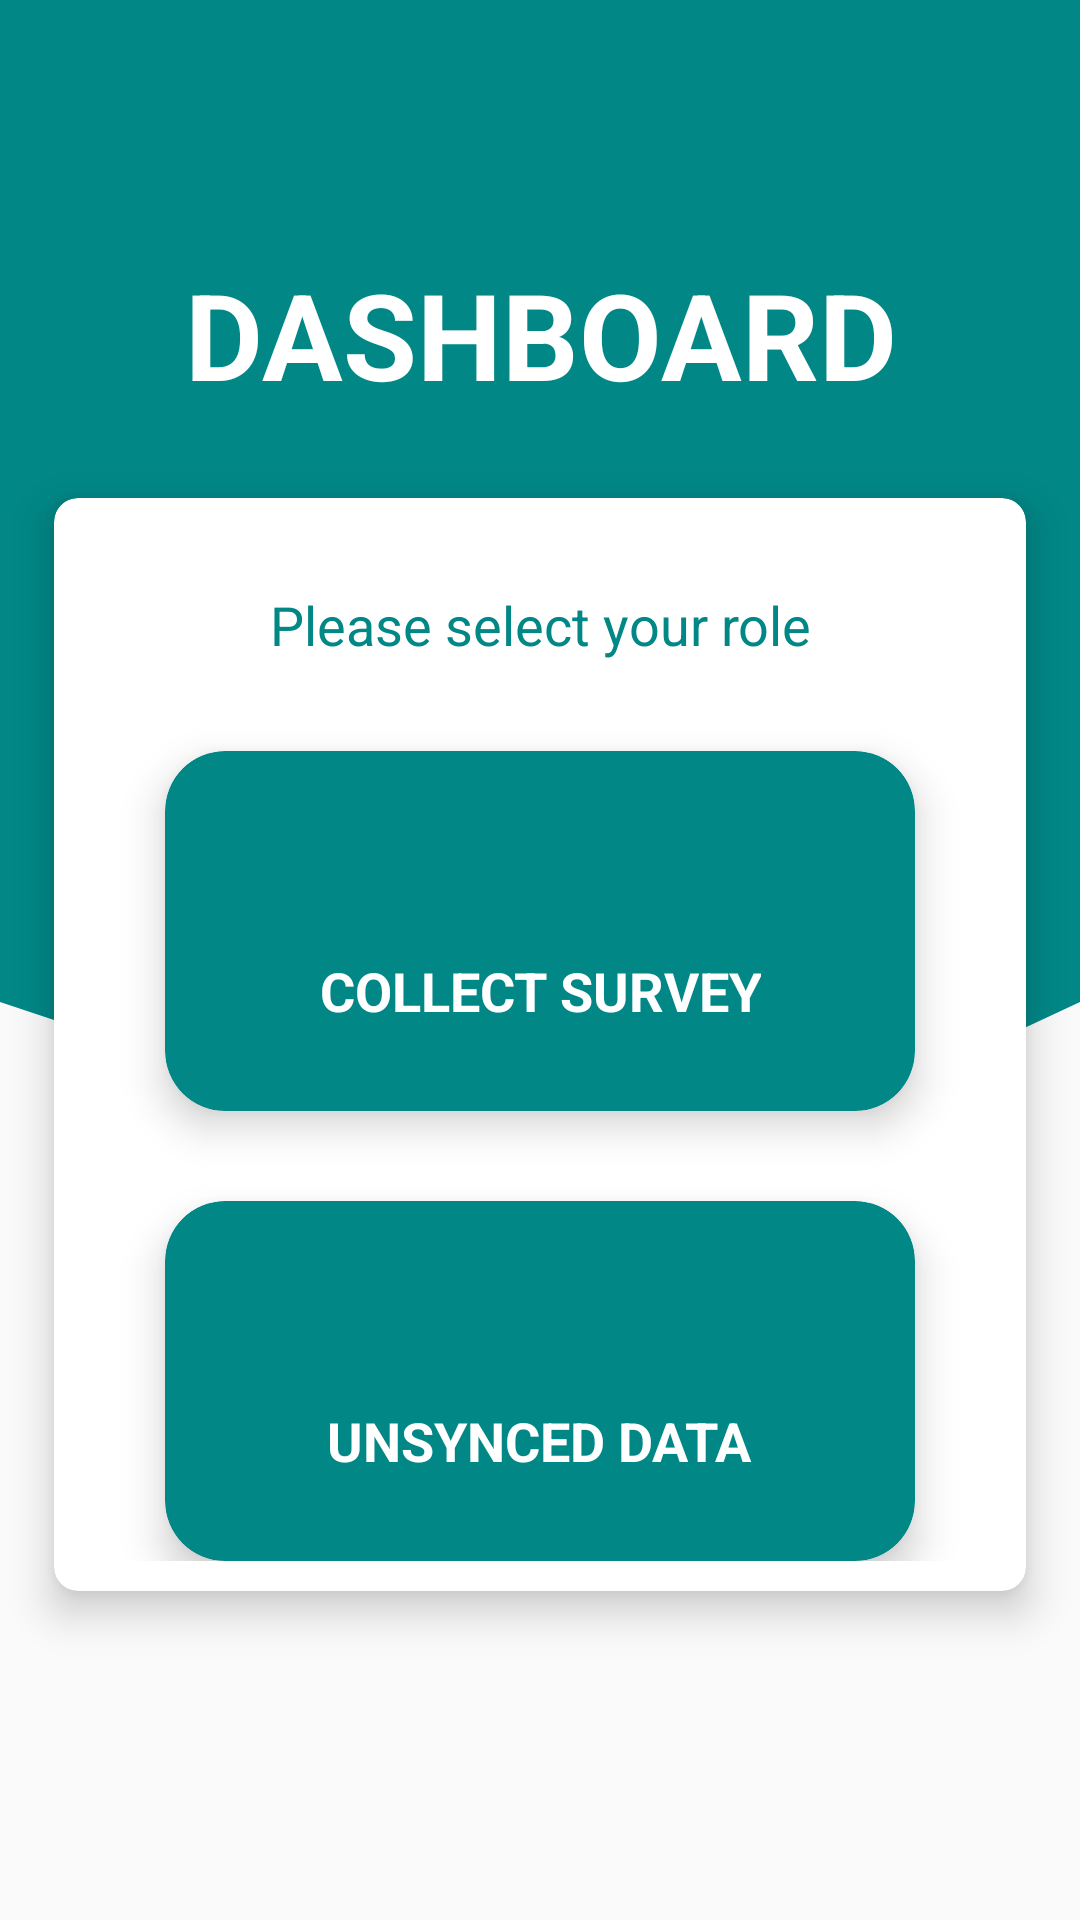

Here is an Android app screen rendered from its layout file. Give the layout XML and the strings, colors and styles it references.
<!-- AndroidManifest.xml: application theme Theme.Design.Light.NoActionBar -->
<!-- res/layout/fragment_update_health_status.xml -->
<?xml version="1.0" encoding="utf-8"?>
<androidx.constraintlayout.widget.ConstraintLayout xmlns:android="http://schemas.android.com/apk/res/android"
    xmlns:tools="http://schemas.android.com/tools"
    android:layout_width="match_parent"
    android:layout_height="match_parent"
    xmlns:app="http://schemas.android.com/apk/res-auto"
    tools:context=".UpdateHealthStatusFragment">


    <LinearLayout
        android:id="@+id/linearLayout"
        android:layout_width="match_parent"
        android:layout_height="313dp"
        android:background="@color/teal_700"
        android:gravity="center_horizontal|center_vertical"
        app:layout_constraintEnd_toEndOf="parent"
        app:layout_constraintHorizontal_bias="0.0"
        app:layout_constraintStart_toStartOf="parent"
        app:layout_constraintTop_toTopOf="parent">

        <androidx.constraintlayout.widget.ConstraintLayout
            android:layout_width="match_parent"
            android:layout_height="wrap_content"
            android:paddingBottom="20dp">

            <TextView
                android:id="@+id/textView2"
                android:layout_width="wrap_content"
                android:layout_height="wrap_content"
                android:gravity="center_horizontal"
                android:paddingBottom="20dp"
                android:layout_marginBottom="50dp"
                android:text="DASHBOARD"
                android:textStyle="bold"
                android:textAllCaps="true"
                android:textAlignment="center"
                android:textColor="@color/white"
                android:textSize="40sp"
                app:layout_constraintBottom_toBottomOf="parent"
                app:layout_constraintEnd_toEndOf="parent"
                app:layout_constraintHorizontal_bias="0.5"
                app:layout_constraintStart_toStartOf="parent"
                app:layout_constraintTop_toTopOf="parent"
                app:layout_constraintVertical_bias="0.2" />
        </androidx.constraintlayout.widget.ConstraintLayout>

    </LinearLayout>

    <androidx.constraintlayout.widget.ConstraintLayout
        android:id="@+id/constraintLayout"
        android:layout_width="0dp"
        android:layout_height="wrap_content"
        android:layout_marginTop="100dp"
        app:layout_constraintEnd_toEndOf="parent"
        app:layout_constraintStart_toStartOf="parent"
        app:layout_constraintTop_toTopOf="@+id/linearLayout">


        <ImageView
            android:id="@+id/imageView2"
            android:layout_width="0dp"
            android:layout_height="wrap_content"
            android:layout_marginTop="90dp"
            android:src="@drawable/ic_wave__4_"
            app:layout_constraintEnd_toEndOf="parent"
            app:layout_constraintStart_toStartOf="parent"
            app:layout_constraintTop_toTopOf="parent">

        </ImageView>

    </androidx.constraintlayout.widget.ConstraintLayout>

    <androidx.cardview.widget.CardView
        android:id="@+id/cardView2"
        android:layout_width="324dp"
        android:layout_height="wrap_content"
        android:foregroundGravity="center_horizontal"
        android:padding="20dp"
        android:layout_marginBottom="20dp"
        android:layout_marginTop="100dp"
        app:cardCornerRadius="8dp"
        app:cardElevation="8dp"
        app:layout_constraintBottom_toBottomOf="parent"
        app:layout_constraintEnd_toEndOf="parent"
        app:layout_constraintStart_toStartOf="parent"
        app:layout_constraintTop_toTopOf="@+id/linearLayout"
        app:layout_constraintVertical_bias="0.425">


        <LinearLayout
            android:id="@+id/linearLayout3"
            android:layout_width="304dp"
            android:layout_height="wrap_content"
            android:layout_gravity="center"
            android:background="@color/white"
            android:orientation="vertical"
            android:padding="10dp"

            >

            <TextView
                android:layout_width="match_parent"
                android:layout_height="wrap_content"
                android:layout_marginLeft="10dp"
                android:layout_marginTop="20dp"
                android:layout_marginRight="10dp"
                android:text="Please select your role"
                android:textAlignment="center"
                android:textColor="@color/teal_700"
                android:textSize="18dp"></TextView>
            <androidx.cardview.widget.CardView
                android:id="@+id/addnewdata"
                android:layout_width="250dp"
                android:layout_height="120dp"
                app:cardCornerRadius="20dp"
                app:cardElevation="8dp"
                android:layout_gravity="center_horizontal"
                android:layout_marginTop="30dp"
                android:backgroundTint="@color/teal_700">
                <ImageView
                    android:layout_width="50dp"
                    android:layout_height="50dp"
                    android:layout_gravity="center_horizontal"
                    android:src="@drawable/outline_post_add_24"
                    android:layout_marginTop="20dp"
                    app:tint="@color/white"></ImageView>

                <TextView
                    android:layout_width="wrap_content"
                    android:layout_height="wrap_content"
                    android:layout_gravity="center"
                    android:layout_marginTop="20dp"
                    android:text="COLLECT SURVEY"
                    android:textAlignment="center"
                    android:textColor="@color/white"
                    android:textSize="18sp"
                    android:textStyle="bold"></TextView>
            </androidx.cardview.widget.CardView>
            <androidx.cardview.widget.CardView
                android:id="@+id/colleceddata"
                android:layout_width="250dp"
                android:layout_height="120dp"
                app:cardCornerRadius="20dp"
                app:cardElevation="8dp"
                android:layout_gravity="center_horizontal"
                android:layout_marginTop="30dp"
                android:backgroundTint="@color/teal_700">
                <ImageView
                    android:layout_width="50dp"
                    android:layout_height="50dp"
                    android:layout_gravity="center_horizontal"
                    android:src="@drawable/outline_assessment_24"
                    android:layout_marginTop="20dp"
                    app:tint="@color/white"></ImageView>

                <TextView
                    android:layout_width="wrap_content"
                    android:layout_height="wrap_content"
                    android:layout_gravity="center"
                    android:layout_marginTop="20dp"
                    android:text="UNSYNCED DATA"
                    android:textAlignment="center"
                    android:textColor="@color/white"
                    android:textSize="18sp"
                    android:textStyle="bold"></TextView>
            </androidx.cardview.widget.CardView>


        </LinearLayout>


    </androidx.cardview.widget.CardView>











</androidx.constraintlayout.widget.ConstraintLayout>
<!-- resources referenced by this layout -->
<resources>
  <!-- drawable ic_wave__4_ (drawable) -->
  <vector xmlns:android="http://schemas.android.com/apk/res/android"
      android:width="1440dp"
      android:height="320dp"
      android:viewportWidth="1440"
      android:viewportHeight="320">
    <path
        android:pathData="M0,96L80,122.7C160,149 320,203 480,240C640,277 800,299 960,272C1120,245 1280,171 1360,133.3L1440,96L1440,0L1360,0C1280,0 1120,0 960,0C800,0 640,0 480,0C320,0 160,0 80,0L0,0Z"
        android:fillColor="@color/teal_700"/>
  </vector>
  <!-- not gathered from this repository: default colours our renderer supplied (Android Studio template values) -->
  <color name="teal_700">#FF018786</color>
  <color name="white">#FFFFFFFF</color>
</resources>
